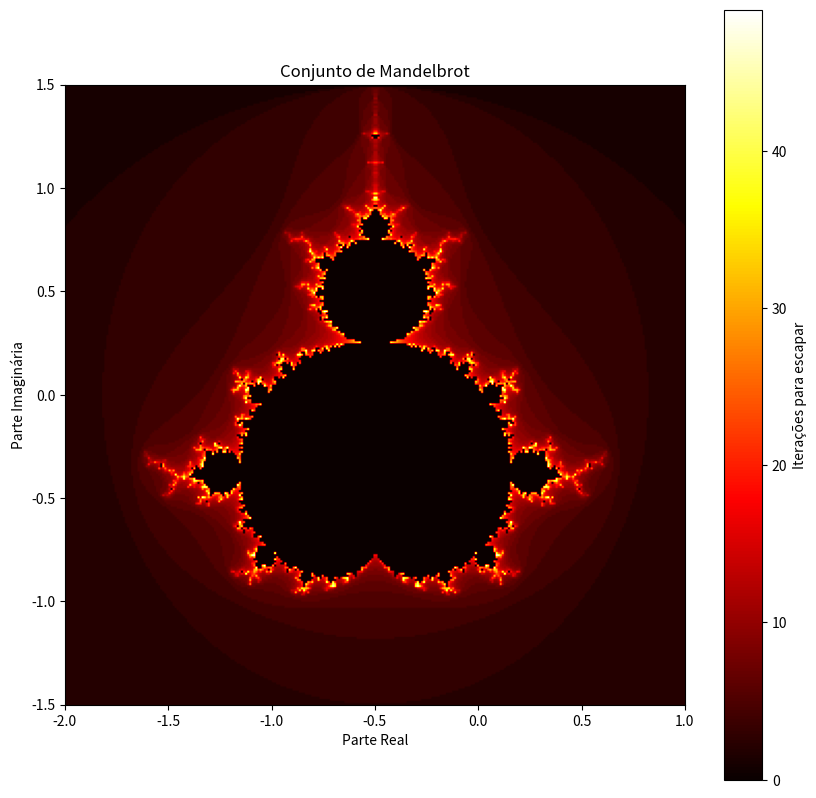

The matplotlib source for this figure:
import numpy as np
import matplotlib.pyplot as plt

def mandelbrot(c, max_iter):
    """
    Calcula o número de iterações para um ponto c escapar.

    Args:
        c (complex): O número complexo a ser testado.
        max_iter (int): O número máximo de iterações.

    Returns:
        int: O número de iterações até a fuga. Retorna 0 se o ponto
             pertence ao conjunto (não escapou).
    """
    z = 0
    n = 0
    while abs(z) <= 2 and n < max_iter:
        z = z*z + c
        n += 1
    
    # Se o loop terminou por atingir max_iter, o ponto está no conjunto
    if n == max_iter:
        return 0
        
    return n

def generate_fractal(width, height, x_min, x_max, y_min, y_max, max_iter):
    """
    Gera a matriz de iterações para a imagem do fractal.

    Args:
        width (int): Largura da imagem em pixels.
        height (int): Altura da imagem em pixels.
        x_min, x_max (float): Limites do eixo real no plano complexo.
        y_min, y_max (float): Limites do eixo imaginário no plano complexo.
        max_iter (int): Número máximo de iterações.

    Returns:
        numpy.ndarray: Uma matriz 2D com os valores de iteração para cada pixel.
    """
    # Cria arrays para os eixos real (r) e imaginário (i)
    r = np.linspace(x_min, x_max, width)
    i = np.linspace(y_min, y_max, height)
    
    # Inicializa a imagem como uma matriz de zeros
    image = np.zeros((height, width))

    # Itera sobre cada pixel
    for x in range(width):
        for y in range(height):
            if x % 10 == 0:
                print(f"Processando coluna {x}/{width}...")

            # Converte as coordenadas do pixel (x, y) para um número complexo c
            c = complex(r[x], i[y])
            
            # Calcula o número de iterações e armazena na matriz da imagem
            image[y, x] = mandelbrot(c, max_iter)
            
    return image

if __name__ == '__main__':
    # --- PARÂMETROS DE CONFIGURAÇÃO ---
    # ALTERAR GRADUALMENTE
    IMG_WIDTH = 300 
    IMG_HEIGHT = 300

    
    # Limites do plano complexo (experimente mudar para dar "zoom")
    X_MIN, X_MAX = -2.0, 1.0
    Y_MIN, Y_MAX = -1.5, 1.5

    # Qualidade do fractal (valores mais altos geram mais detalhes, mas são mais lentos)
    # ALTERAR GRADUALMENTE
    MAX_ITERATIONS = 50
    
    print("Gerando o fractal de Mandelbrot... Isso pode levar alguns momentos.")
    
    # Gera a matriz de dados do fractal
    fractal_image = generate_fractal(IMG_WIDTH, IMG_HEIGHT, X_MIN, X_MAX, Y_MIN, Y_MAX, MAX_ITERATIONS)

    print("Geração concluída. Exibindo a imagem.")

    # --- VISUALIZAÇÃO ---
    plt.figure(figsize=(10, 10))
    # 'imshow' exibe dados de uma matriz como uma imagem.
    # O parâmetro 'cmap' define o mapa de cores a ser usado. 'hot', 'viridis', 'plasma' são boas opções.
    plt.imshow(fractal_image.T, cmap='hot', extent=[X_MIN, X_MAX, Y_MIN, Y_MAX])
    plt.colorbar(label='Iterações para escapar')
    plt.title('Conjunto de Mandelbrot')
    plt.xlabel('Parte Real')
    plt.ylabel('Parte Imaginária')
    
    # Salva a imagem em um arquivo
    plt.savefig('mandelbrot_fractal.png', dpi=300)
    
    plt.show()